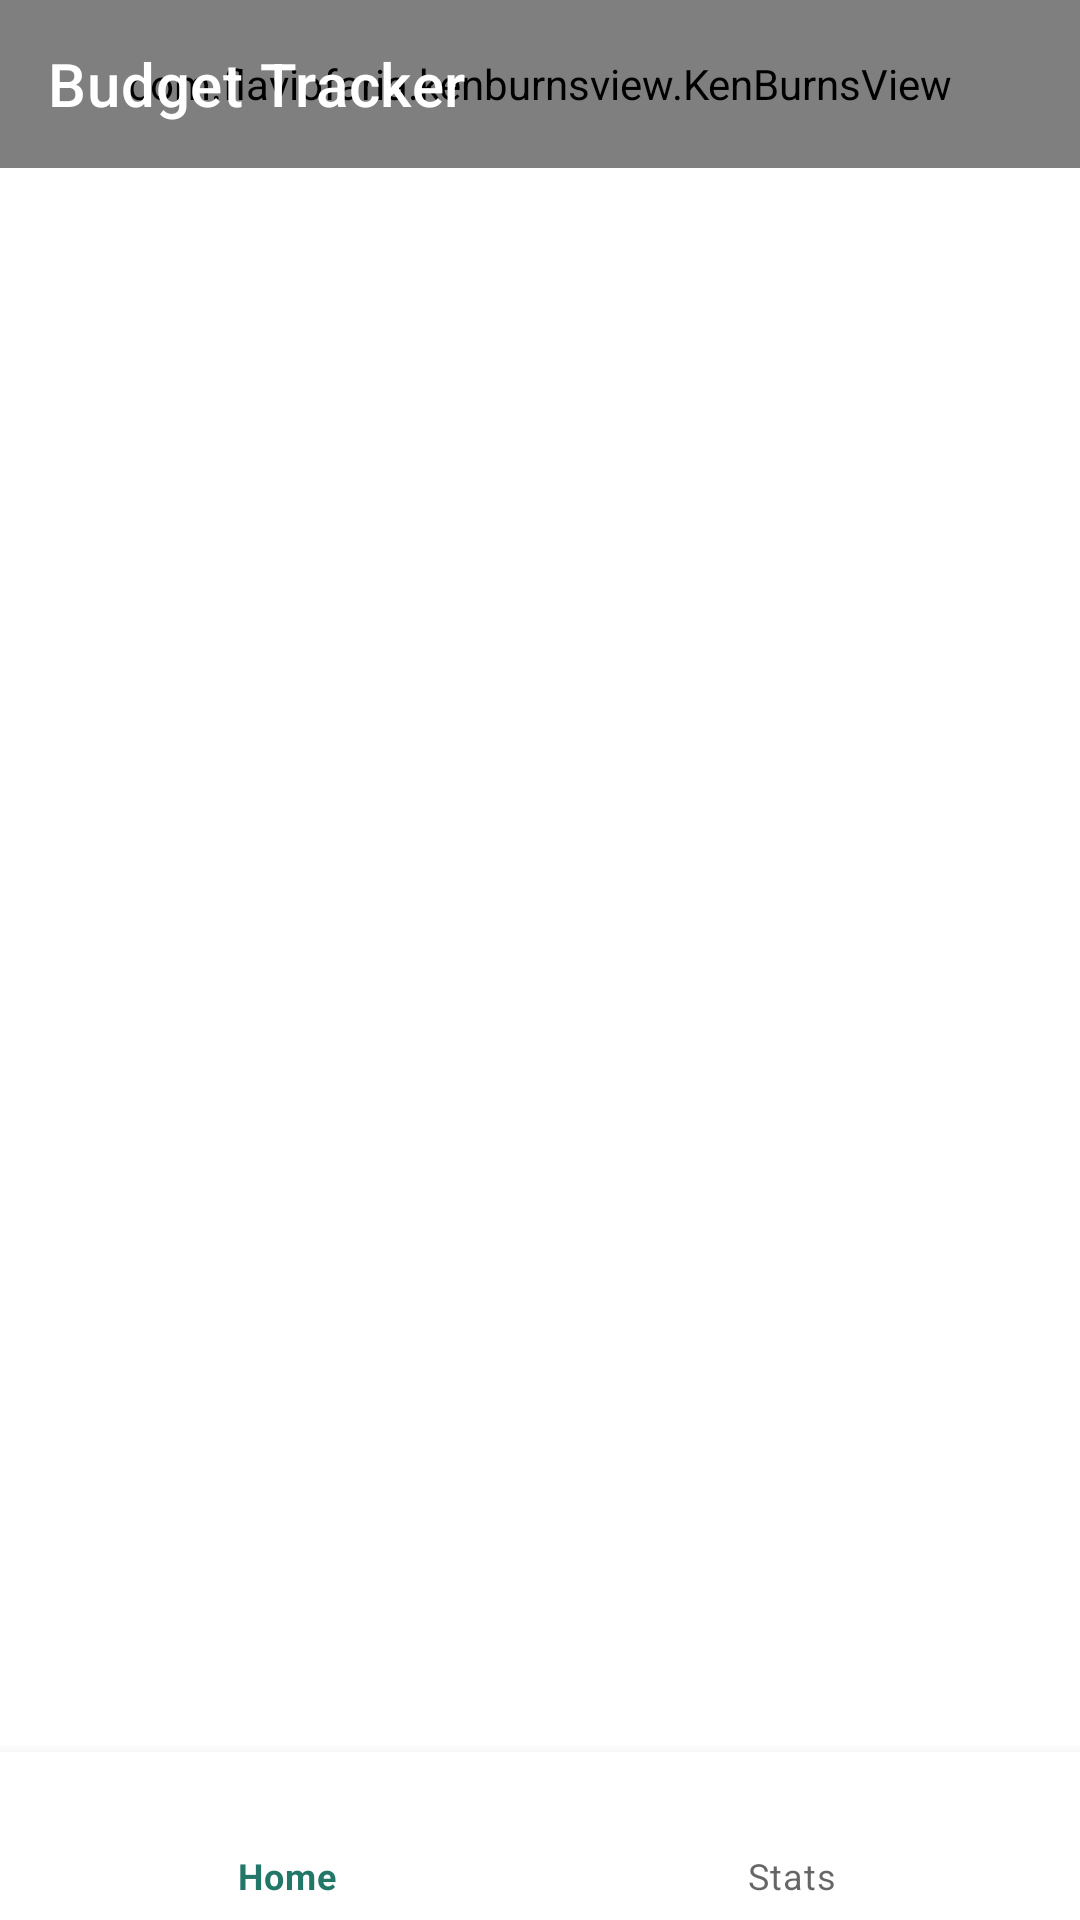

The Android layout XML behind this screen, and the referenced resources:
<!-- AndroidManifest.xml: application theme Theme.BudgetTracker -->
<!-- res/layout/activity_fragment.xml -->
<?xml version="1.0" encoding="utf-8"?>
<LinearLayout xmlns:android="http://schemas.android.com/apk/res/android"
    xmlns:app="http://schemas.android.com/apk/res-auto"
    xmlns:tools="http://schemas.android.com/tools"
    android:layout_width="match_parent"
    android:layout_height="match_parent"
    android:fitsSystemWindows="true"
    android:orientation="vertical"
    tools:context=".MainActivity">

    <com.google.android.material.appbar.AppBarLayout
        android:id="@+id/app_bar"
        android:layout_width="match_parent"
        android:layout_height="?attr/actionBarSize"
        android:fitsSystemWindows="true"
        android:theme="@style/AppTheme.AppBarOverlay">

        <FrameLayout
            android:layout_width="match_parent"
            android:fitsSystemWindows="true"
            android:layout_height="?attr/actionBarSize"
            app:toolbarId="@+id/toolbar">

            <com.flaviofaria.kenburnsview.KenBurnsView
                android:id="@+id/image"
                android:layout_width="match_parent"
                android:layout_height="match_parent"
                android:src="@drawable/background" />

            <androidx.appcompat.widget.Toolbar
                android:id="@+id/toolbar"
                android:layout_width="match_parent"
                android:layout_height="?attr/actionBarSize"
                app:layout_collapseMode="pin"
                app:title="Budget Tracker"
                app:popupTheme="@style/AppTheme.PopupOverlay"/>

        </FrameLayout>
    </com.google.android.material.appbar.AppBarLayout>

    <FrameLayout
        android:id="@+id/fragment_container"
        android:layout_width="match_parent"
        android:layout_height="match_parent"
        android:layout_weight="1"
        app:layout_behavior="@string/appbar_scrolling_view_behavior"/>


    <com.google.android.material.bottomnavigation.BottomNavigationView
        android:id="@+id/bottomNavigationView"
        android:layout_width="match_parent"
        android:layout_height="wrap_content"
        android:layout_gravity="bottom"
        app:menu="@menu/bottom_nav_menu"/>


</LinearLayout>
<!-- resources referenced by this layout -->
<resources>
  <!-- drawable background: jpg bitmap (drawable, 45316 bytes) -->
  <style name="AppTheme.AppBarOverlay" parent="ThemeOverlay.AppCompat.Dark.ActionBar" />
  <style name="AppTheme.PopupOverlay" parent="ThemeOverlay.AppCompat.Light" />
  <style name="Theme.BudgetTracker" parent="Theme.MaterialComponents.DayNight.NoActionBar">
          
          <item name="colorPrimary">@color/primaryColour</item>
          <item name="colorPrimaryVariant">@color/primaryColourVariant</item>
          <item name="colorOnPrimary">@color/white</item>
          
          <item name="colorSecondary">@color/primaryColour</item>
          <item name="colorSecondaryVariant">@color/secondaryColourVariant</item>
          <item name="colorOnSecondary">@color/black</item>
          
          <item name="android:statusBarColor" tools:targetApi="l">?attr/colorPrimaryVariant</item>
          
      </style>
  <color name="primaryColour">#FF227769</color>
  <color name="primaryColourVariant">#FF023D54</color>
  <color name="white">#FFFFFFFF</color>
  <color name="secondaryColourVariant">#FF02968A</color>
  <color name="black">#FF000000</color>
</resources>
